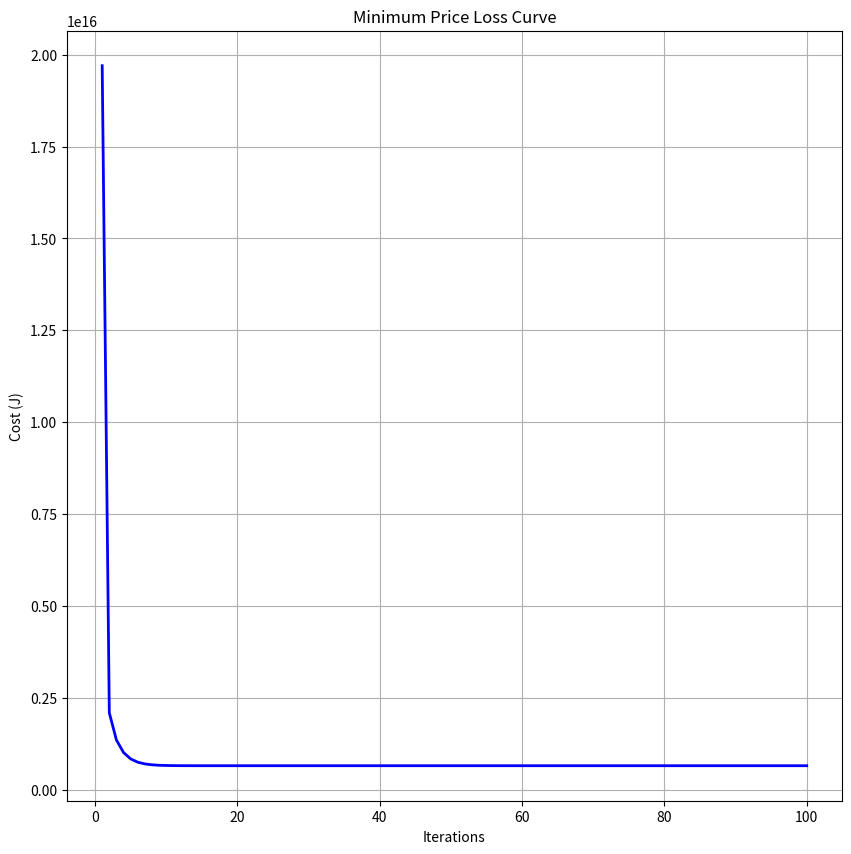
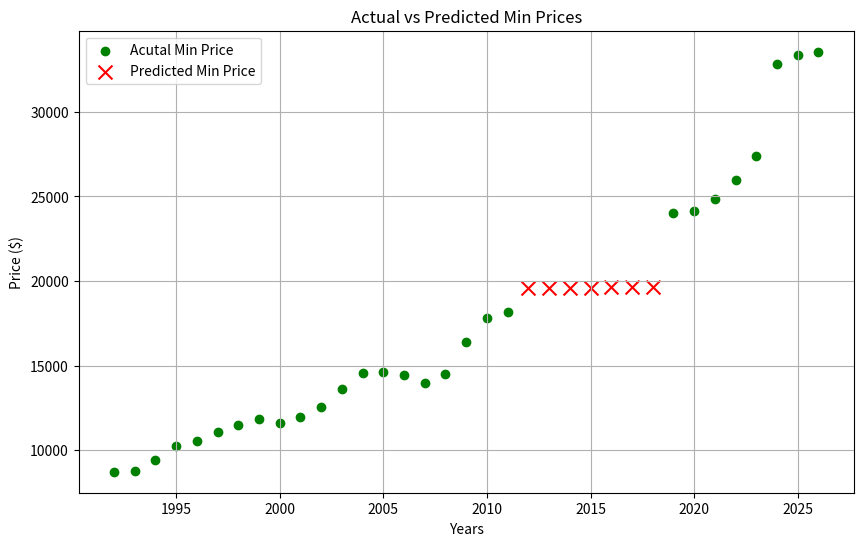

These charts were generated, in order, by the following Python code:
#for plotting the data points
import matplotlib.pyplot as plot

#the data gathered from cars.com
years = [2026, 2025, 2024, 2023, 2022, 2021, 2020, 2019,
2011, 2010, 2009, 2008, 2007, 2006, 2005, 2004, 2003, 2002, 2001, 2000, 1999, 1998, 1997, 1996, 1995, 1994, 1993, 1992]

Minprice = [33550, 33350, 32820, 27400, 25980, 24820, 24110, 24000,
18160, 17820, 16375, 14490, 13970, 14450, 14610, 14575, 13645, 12565, 11960, 11580, 11845, 11485, 11070, 10575, 10224, 9449, 8781, 8730]


m = len(years)
#starting with small weights for baseline
weight0 = 0.01
weight1 = 0.5

#changed the learning rate from 0.0001 to 0.000000000000001 because of overflow
LearningRate = 0.000000000000001

CostHistory = [] #To store the cost for plotting later
for i in range(100):
    totalCost = 0
    gradient0 = 0
    gradient1 = 0

    #loops through every data point
    for j in range(m): #this is the m above the sigma
        x = years [j]
        y = Minprice[j]

        h=weight0 + (weight1*x)

        #error rate calulate
        e = h-y

        #finding the cost J = (e^2) + 0.1 (e^4)
        cost = (e**2) +0.1 * (e**4)
        totalCost += cost

        #calculate gradients using the deriverative formulas
        gradient0 += (2*e)+0.4*(e**3)
        gradient1 += ((2*e)+0.4*(e**3))*x

    AvgCost = totalCost/m
    CostHistory.append(AvgCost)

    avgGradient0 = gradient0/m
    avgGradient1 = gradient1/m

    #updating the weights as needed
    weight0 = weight0 - (LearningRate * avgGradient0)
    weight1 = weight1 - (LearningRate * avgGradient1)

print(f"Final Weights: theta0 = {weight0}, theta1 = {weight1}")


MissingYear = [2012,2013, 2014, 2015, 2016, 2017, 2018]
PredictPrice = []

#using the weight found I used it to predict the min cost for 2012-2018 and rounded to 2 decimal places
for year in MissingYear:
    prediction = weight0 + (weight1*year)
    PredictPrice.append(prediction)
    print(f"Predicted minimum price for {year}: ${prediction:.2f}")


iterations = range(1, 101)

plot.figure(figsize=(10,10)) #creates the canvas size
plot.plot(iterations, CostHistory, color="blue", linewidth=2) #goes through 1-100 and puts the CostHistory from each iternation
plot.title("Minimum Price Loss Curve")
plot.xlabel("Iterations")
plot.ylabel("Cost (J)")
plot.grid(True) #have a grid background
plot.savefig("MinPrice_LossCurve.png")

plot.figure(figsize=(10,6))
#Plot the data from the website
plot.scatter(years, Minprice, color="green", label="Acutal Min Price" )

#Plot the missing data from 2012-2018
plot.scatter(MissingYear, PredictPrice, color="red", marker="x", s=100, label="Predicted Min Price")
plot.title("Actual vs Predicted Min Prices")
plot.xlabel("Years")
plot.ylabel("Price ($)")
plot.legend()
plot.grid(True)
plot.savefig("YeartoMinPrice.png")
